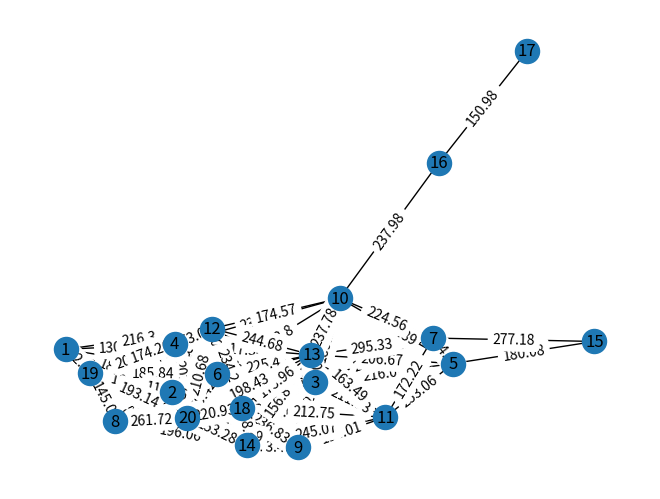

Recreate this plot in Python.
'''
generate the edge network
'''

import networkx as nx
import matplotlib.pyplot as plt
import numpy as np
import math

def gen_network(noD, var, B_avg, PS_avg):
	'''
	noD: the number of edge devices
	var: variance to generate the bandwidth
	B: the average bandwidth used to generate the bandwidth of each edge
	'''

	np.random.seed(0)

	A = np.zeros((noD, noD))
	L = noD
	thres = 2*noD/5

	x_loc = np.random.rand(noD)*L
	y_loc = np.random.rand(noD)*L
	for i in range(noD):
		for j in range(noD):
			distance = math.sqrt((x_loc[i] - x_loc[j]).item()**2 + (y_loc[i] - y_loc[j]).item()**2)
			if distance <= thres and i != j:
				A[i,j] = round(B_avg + (var*B_avg)*np.random.randn(), 2)
			else:
				A[i,j] = 0

	for i in range(noD):
		for j in range(noD):
			A[i,j] = A[j,i]

	
	labels = [ i+1 for i in range(len(A)) ]
	# print(labels)
	G = nx.Graph()
	G.add_nodes_from(labels)

	for i in range(len(A)):
		for j in range(len(A)):
			if A[i,j] > 0:
				G.add_edge(i+1, j+1, weight=A[i,j])

	# add the computation power of each edge node
	PS = []
	for i in range(noD):
		ps_tmp = round(PS_avg + (var*PS_avg)*np.random.randn(), 2)
		PS.append(ps_tmp)

	for i, node in enumerate(G.nodes()):
		G.nodes[node]['PS'] = PS[i]


	pos = nx.spring_layout(G)
	nx.draw(G, pos, with_labels=True)

	edge_labels = nx.get_edge_attributes(G, 'weight')
	nx.draw_networkx_edge_labels(G, pos, edge_labels = edge_labels)

	plt.show()


	return G, A

if __name__ == '__main__':
	G, A = gen_network(20, 0.2, 200, 500)
